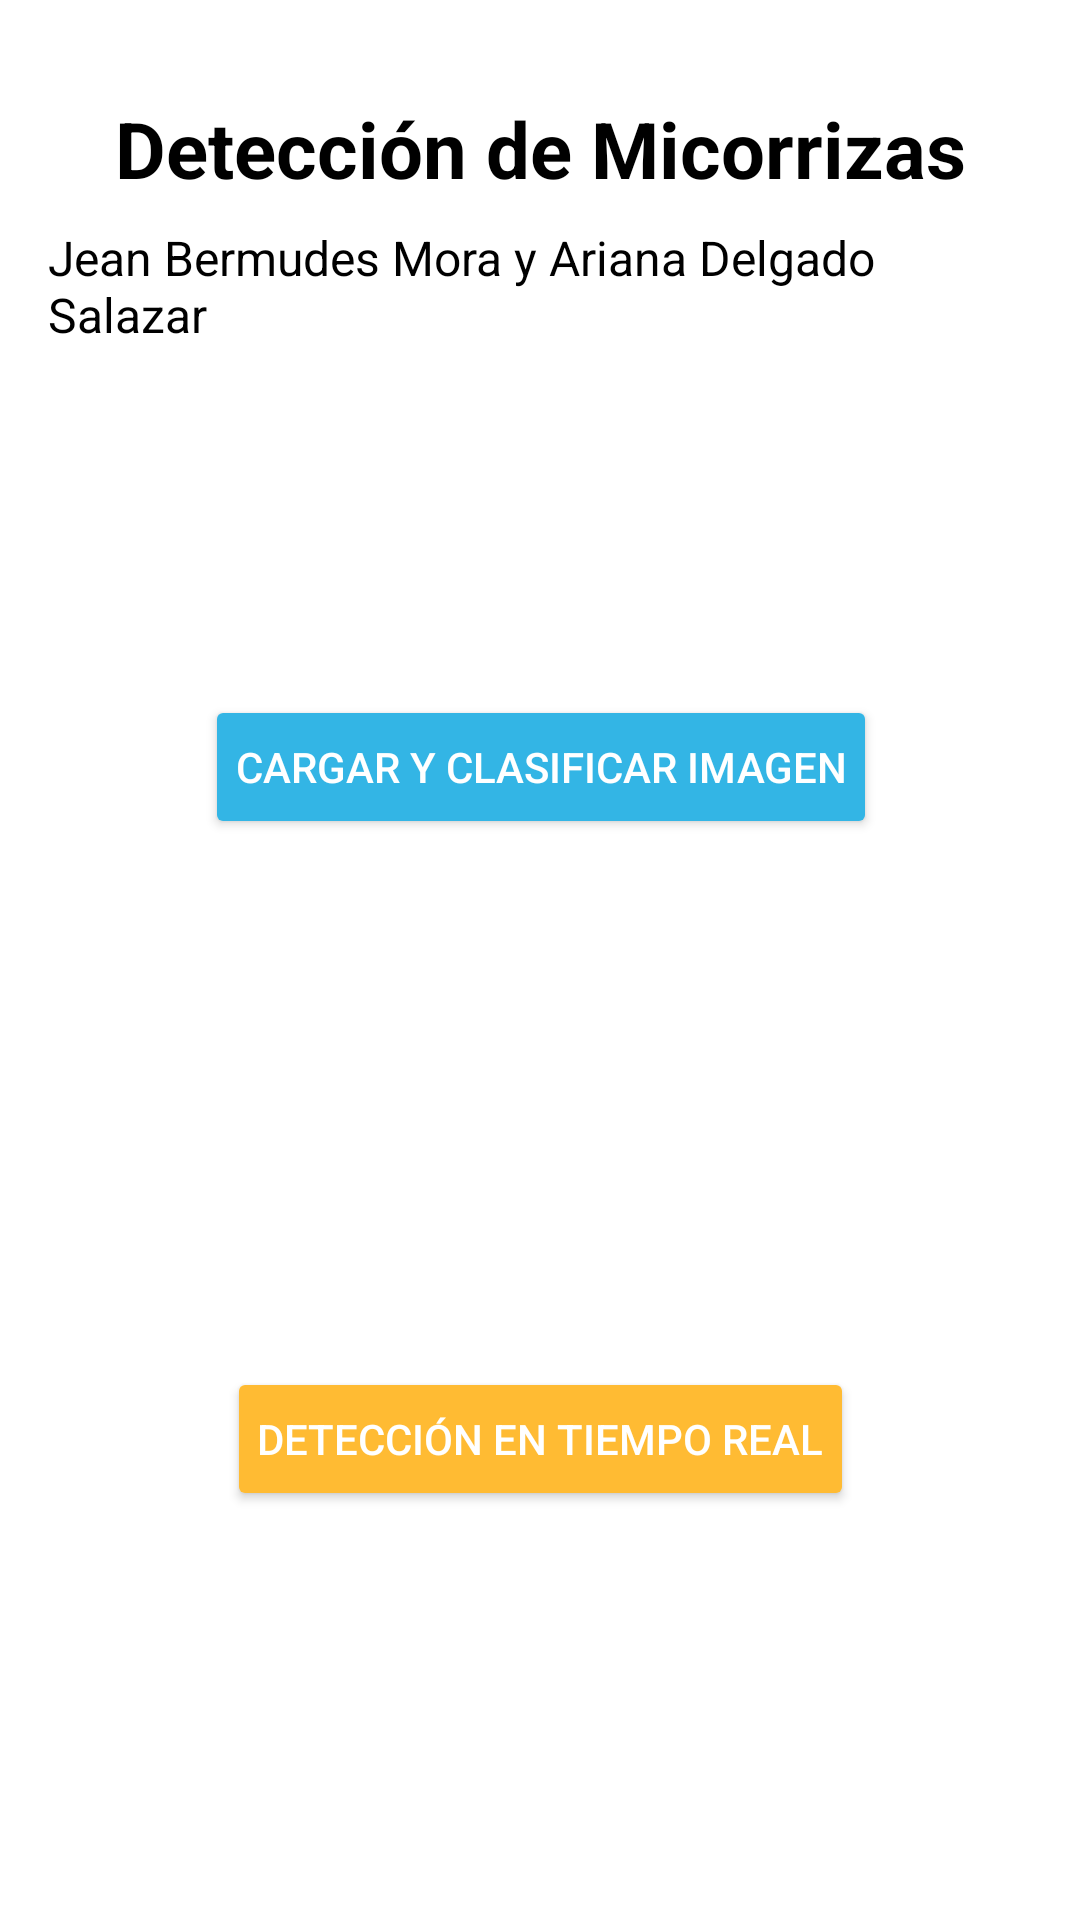

Reconstruct the res/layout file that produces this screen, plus the resources it refers to.
<!-- AndroidManifest.xml: application theme Theme.Musa1 -->
<!-- res/layout/activity_main.xml -->
<?xml version="1.0" encoding="utf-8"?>
<androidx.constraintlayout.widget.ConstraintLayout
    xmlns:android="http://schemas.android.com/apk/res/android"
    xmlns:app="http://schemas.android.com/apk/res-auto"
    xmlns:tools="http://schemas.android.com/tools"
    android:id="@+id/main"
    android:layout_width="match_parent"
    android:layout_height="match_parent"
    android:padding="16dp"
    android:background="@android:color/white"
    tools:context=".MainActivity">

    
    <TextView
        android:id="@+id/title"
        android:layout_width="wrap_content"
        android:layout_height="wrap_content"
        android:text="Detección de Micorrizas"
        android:textSize="26sp"
        android:textStyle="bold"
        android:textColor="@android:color/black"
        app:layout_constraintTop_toTopOf="parent"
        app:layout_constraintStart_toStartOf="parent"
        app:layout_constraintEnd_toEndOf="parent"
        android:layout_marginTop="16dp"/>

    
    <TextView
        android:id="@+id/authors"
        android:layout_width="wrap_content"
        android:layout_height="wrap_content"
        android:text="Jean Bermudes Mora y Ariana Delgado Salazar"
        android:textSize="16sp"
        android:textColor="@android:color/black"
        app:layout_constraintTop_toBottomOf="@id/title"
        app:layout_constraintStart_toStartOf="parent"
        app:layout_constraintEnd_toEndOf="parent"
        android:layout_marginTop="8dp"/>

    

    

    <Button
        android:id="@+id/buttonLoadImage"
        android:layout_width="wrap_content"
        android:layout_height="wrap_content"
        android:layout_marginTop="116dp"
        android:backgroundTint="@android:color/holo_blue_light"
        android:elevation="4dp"
        android:padding="10dp"
        android:text="Cargar y Clasificar Imagen"
        android:textColor="@android:color/white"
        app:layout_constraintEnd_toEndOf="parent"
        app:layout_constraintHorizontal_bias="0.502"
        app:layout_constraintStart_toStartOf="parent"
        app:layout_constraintTop_toBottomOf="@+id/authors" />

    <Button
        android:id="@+id/buttonRealTimeDetection"
        android:layout_width="wrap_content"
        android:layout_height="wrap_content"
        android:layout_marginTop="176dp"
        android:backgroundTint="@android:color/holo_orange_light"
        android:elevation="4dp"
        android:padding="10dp"
        android:text="Detección en Tiempo Real"
        android:textColor="@android:color/white"
        app:layout_constraintEnd_toEndOf="parent"
        app:layout_constraintStart_toStartOf="parent"
        app:layout_constraintTop_toBottomOf="@+id/buttonLoadImage" />

</androidx.constraintlayout.widget.ConstraintLayout>
<!-- resources referenced by this layout -->
<resources>
  <style name="Theme.Musa1" parent="Base.Theme.Musa1" />
  <style name="Base.Theme.Musa1" parent="Theme.Material3.DayNight.NoActionBar">
          
          
      </style>
</resources>
